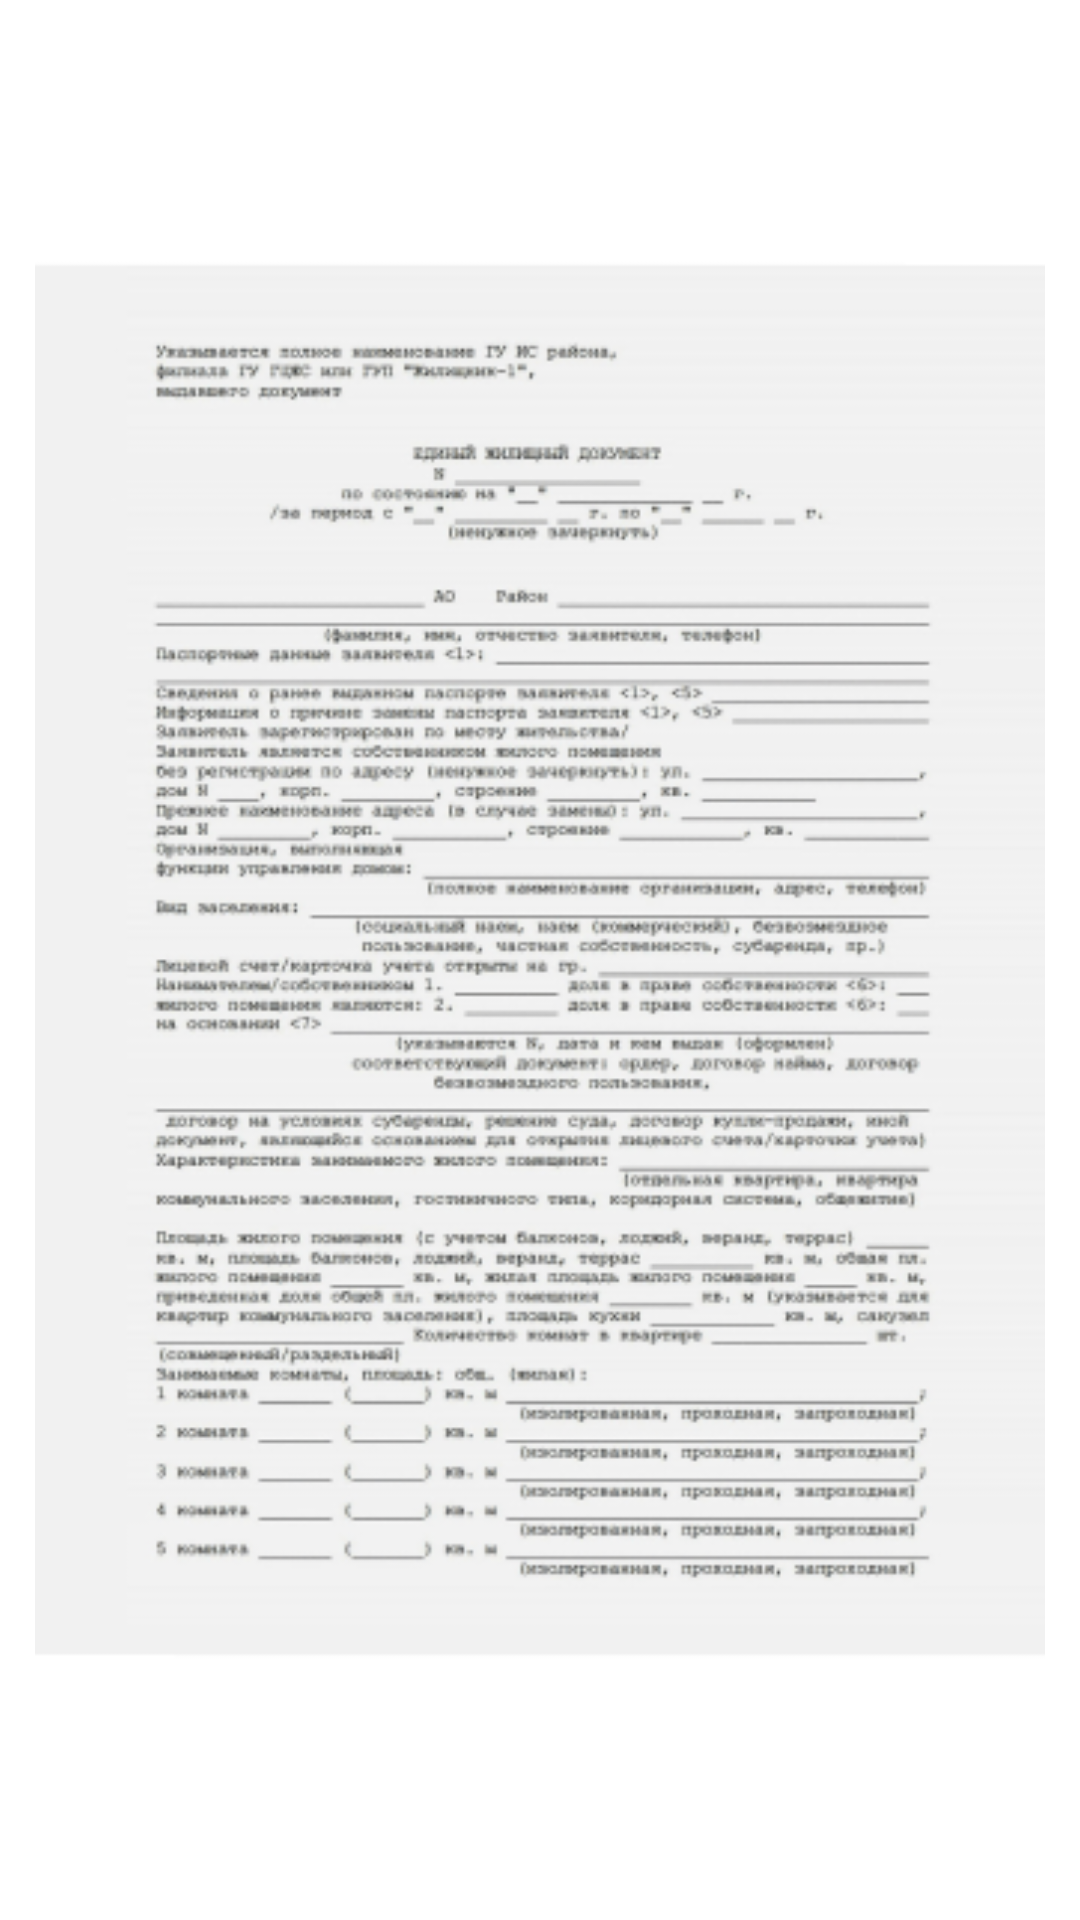

The Android layout XML behind this screen, and the referenced resources:
<!-- AndroidManifest.xml: application theme Theme.My_heart -->
<!-- res/layout/fragment_analyze.xml -->
<?xml version="1.0" encoding="utf-8"?>
<LinearLayout
    xmlns:android="http://schemas.android.com/apk/res/android" android:layout_width="match_parent"
    android:layout_height="match_parent"
    android:orientation="vertical">

    <ImageView
        android:layout_width="match_parent"
        android:layout_height="match_parent"
        android:src="@drawable/sample_analyze" />

</LinearLayout>
<!-- resources referenced by this layout -->
<resources>
  <!-- drawable sample_analyze: png bitmap (drawable, 153862 bytes) -->
  <style name="Theme.My_heart" parent="Theme.MaterialComponents.DayNight.NoActionBar">
          
          <item name="colorPrimary">@color/pink</item>
          <item name="colorOnPrimary">@color/white</item>
          
          <item name="colorSecondary">@color/teal_200</item>
          <item name="colorSecondaryVariant">@color/teal_700</item>
          <item name="colorOnSecondary">@color/black</item>
          
          <item name="android:statusBarColor" tools:targetApi="l">@color/purple_150</item>
          
          <item name="switchStyle">@style/Widget.App.Switch</item>
      </style>
  <color name="pink">#F5479B</color>
  <color name="white">#FFFFFFFF</color>
  <color name="teal_200">#FF03DAC5</color>
  <color name="teal_700">#FF018786</color>
  <color name="black">#FF000000</color>
  <color name="purple_150">#9A6ED6</color>
  <style name="Widget.App.Switch" parent="Widget.MaterialComponents.CompoundButton.Switch">
          <item name="materialThemeOverlay">@style/ThemeOverlay.App.Switch</item>
      </style>
  <style name="ThemeOverlay.App.Switch" parent="">
          <item name="colorOnSurface">@color/purple_150</item>
          <item name="colorSecondary">@color/white</item>
      </style>
</resources>
